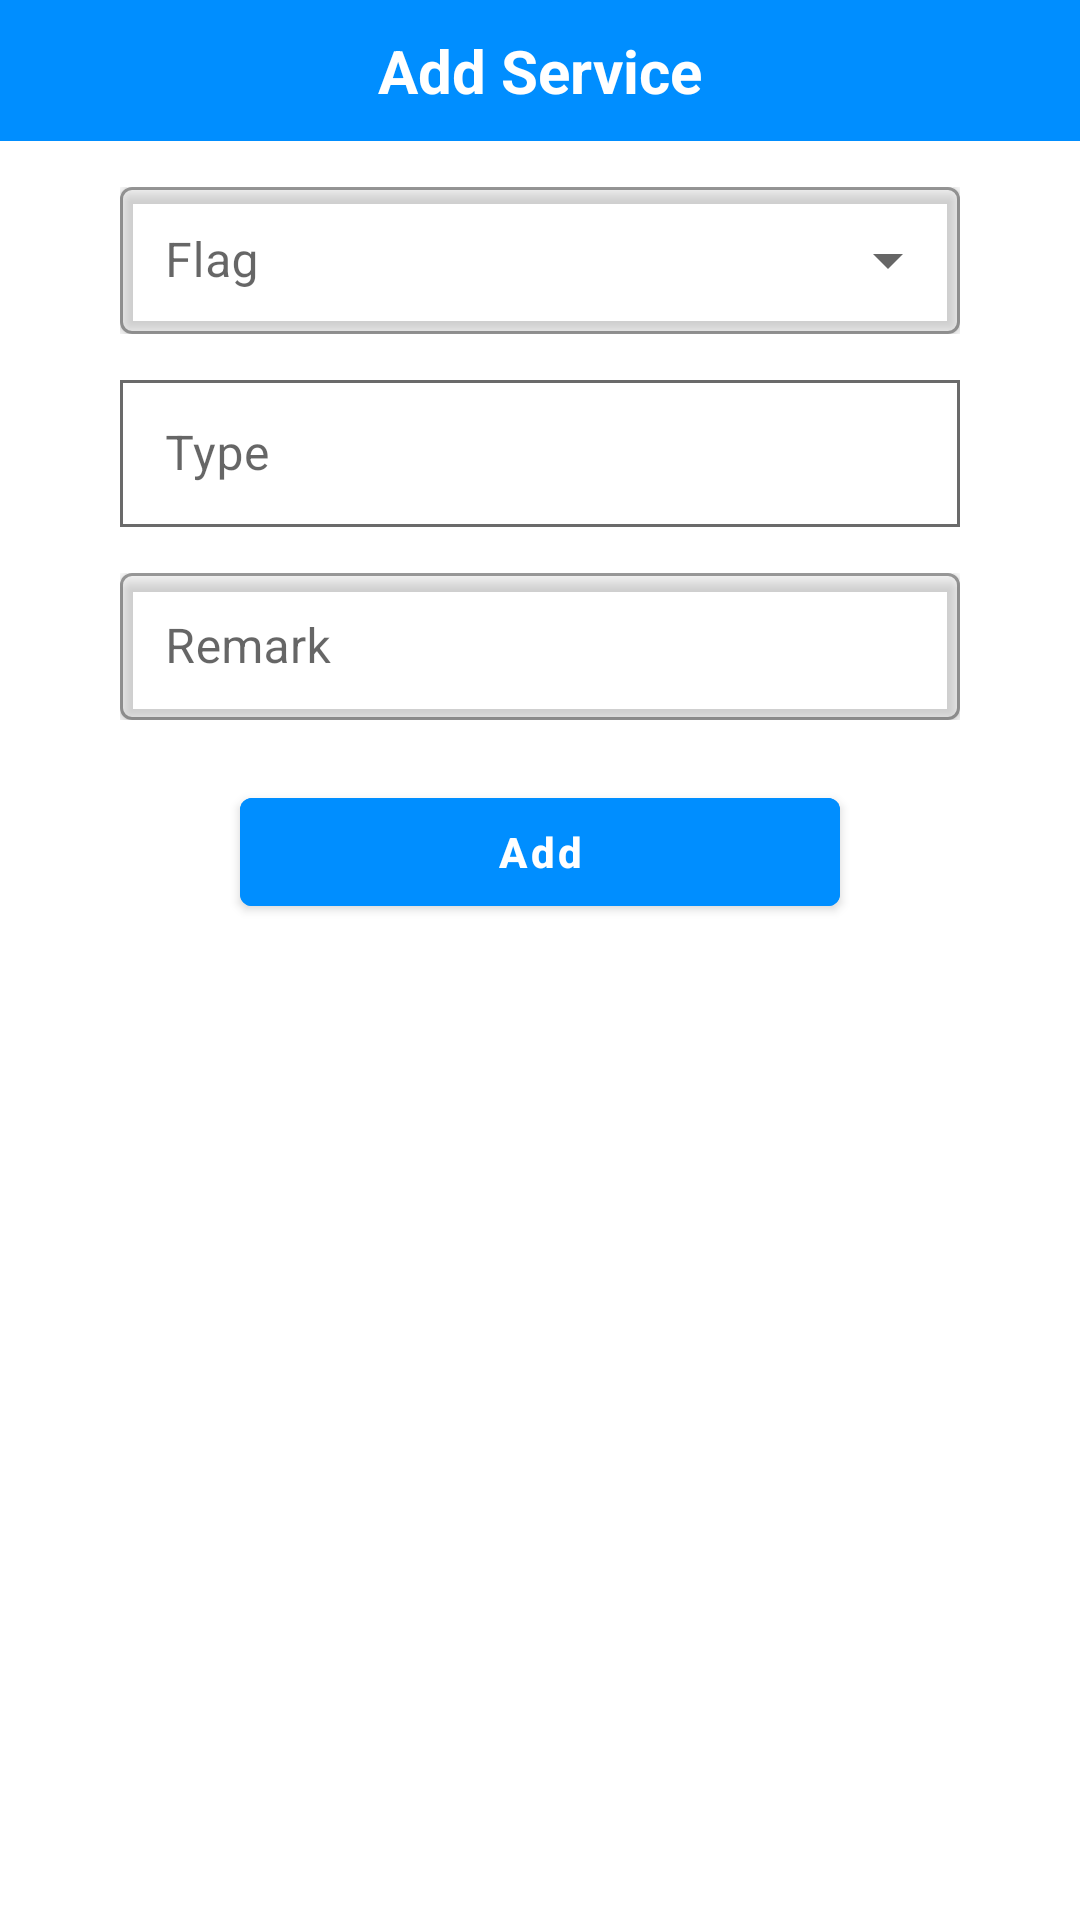

This screen was rendered from an Android layout file. Write that file and the resources it references.
<!-- AndroidManifest.xml: application theme Theme.Janmitr -->
<!-- res/layout/layout_member_bottom.xml -->
<?xml version="1.0" encoding="utf-8"?>
<LinearLayout xmlns:android="http://schemas.android.com/apk/res/android"
    xmlns:tools="http://schemas.android.com/tools"
    android:layout_width="match_parent"
    android:layout_height="wrap_content"
    xmlns:app="http://schemas.android.com/apk/res-auto"
    android:orientation="vertical"
    android:layout_weight="1"
    android:background="@drawable/bottom_popup_layout"
    tools:context=".HomeActivity"
    android:id="@+id/bottonSheetContainer"
    android:fitsSystemWindows="true">
        <FrameLayout
            android:layout_width="match_parent"
            android:layout_height="wrap_content"
            android:background="@color/textHeading"
            >
            <TextView
                android:layout_width="wrap_content"
                android:layout_height="match_parent"
                android:layout_marginTop="10dp"
                android:layout_marginBottom="10dp"
                android:layout_weight="1"
                android:text="Add Service"
                android:textColor="@color/white"
                android:textSize="20sp"
                android:layout_gravity="center"
                android:textStyle="bold"/>
        </FrameLayout>


    <com.google.android.material.textfield.TextInputLayout
        android:layout_width="280dp"
        android:layout_gravity="center"
        android:layout_height="wrap_content"
        android:layout_marginTop="10dp"
        android:hint="Flag"
        app:hintEnabled="true"
        app:boxBackgroundMode="outline"
        app:hintAnimationEnabled="true"
        style="@style/Widget.MaterialComponents.TextInputLayout.OutlinedBox.Dense.ExposedDropdownMenu"
        android:id="@+id/flag_list">

        <AutoCompleteTextView
            android:id="@+id/flag"
            android:layout_width="match_parent"
            android:layout_height="49dp"
            android:layout_gravity="center"
            android:layout_marginTop="10dp"
            android:drawablePadding="10dp"
            android:elevation="3dp"
            android:inputType="none"
            android:padding="15dp" />
    </com.google.android.material.textfield.TextInputLayout>

    <com.google.android.material.textfield.TextInputLayout
        android:layout_width="280dp"
        android:layout_gravity="center"
        android:layout_height="wrap_content"
        android:layout_marginTop="10dp"
        android:hint="Type"
        app:hintEnabled="true"
        app:boxBackgroundMode="outline"
        app:hintAnimationEnabled="true"
        style="@style/Widget.MaterialComponents.TextInputLayout.OutlinedBox.Dense.ExposedDropdownMenu"
        android:id="@+id/type_list">

        <AutoCompleteTextView
            android:id="@+id/type"
            android:layout_width="match_parent"
            android:layout_height="49dp"
            android:layout_gravity="center"
            android:layout_marginTop="10dp"
            android:background="@drawable/edit_text_bg2"
            android:drawablePadding="10dp"
            android:elevation="3dp"

            android:inputType="none"
            android:padding="15dp" />
    </com.google.android.material.textfield.TextInputLayout>

    <com.google.android.material.textfield.TextInputLayout
        android:layout_width="280dp"
        android:layout_gravity="center"
        android:layout_height="wrap_content"
        android:layout_marginTop="10dp"
        style="@style/Widget.MaterialComponents.TextInputLayout.OutlinedBox"
        android:id="@+id/remark_list">

        <EditText
            android:id="@+id/remark"
            android:layout_width="match_parent"
            android:layout_height="49dp"
            android:layout_gravity="center"
            android:layout_marginTop="10dp"
            android:hint="Remark"
            android:drawablePadding="10dp"
            android:elevation="3dp"
            android:padding="15dp" />
    </com.google.android.material.textfield.TextInputLayout>


    <com.google.android.material.button.MaterialButton
        android:id="@+id/addServices"

        android:layout_marginTop="20dp"
        android:layout_marginBottom="20dp"
        android:layout_width="200dp"
        android:layout_height="wrap_content"
        android:backgroundTint="@color/textHeading"
        android:text="Add"
        android:textAllCaps="false"
        android:textStyle="bold"
        android:layout_gravity="center" />

</LinearLayout>
<!-- resources referenced by this layout -->
<resources>
  <color name="textHeading">#008eff</color>
  <color name="white">#FFFFFFFF</color>
  <!-- drawable bottom_popup_layout (drawable) -->
  <?xml version="1.0" encoding="utf-8"?>
  <shape xmlns:android="http://schemas.android.com/apk/res/android">
  
      <corners
          android:topLeftRadius="40dp"
          android:topRightRadius="40dp"
          />
      <solid android:color="@color/white"/>
      <stroke android:color="#ffffff" android:width="1dp"/>
  
  </shape>
  <!-- drawable edit_text_bg2 (drawable) -->
  <?xml version="1.0" encoding="utf-8"?>
  <shape xmlns:android="http://schemas.android.com/apk/res/android">
  
      <solid android:color="@color/white"/>
      <stroke android:color="#6a6a6a" android:width="1dp"/>
  
  </shape>
  <style name="Theme.Janmitr" parent="Theme.MaterialComponents.DayNight.NoActionBar">
          
          <item name="colorPrimary">@color/green</item>
          <item name="colorPrimaryVariant">@color/purple_700</item>
          <item name="colorOnPrimary">@color/white</item>
  
          
          <item name="colorSecondary">@color/teal_200</item>
          <item name="colorSecondaryVariant">@color/teal_700</item>
          <item name="colorOnSecondary">@color/black</item>
          
          <item name="android:statusBarColor" tools:targetApi="l">?attr/colorPrimaryVariant</item>
          
      </style>
  <color name="green">#074b02</color>
  <color name="purple_700">#FF3700B3</color>
  <color name="teal_200">#FF03DAC5</color>
  <color name="teal_700">#FF018786</color>
  <color name="black">#FF000000</color>
</resources>
